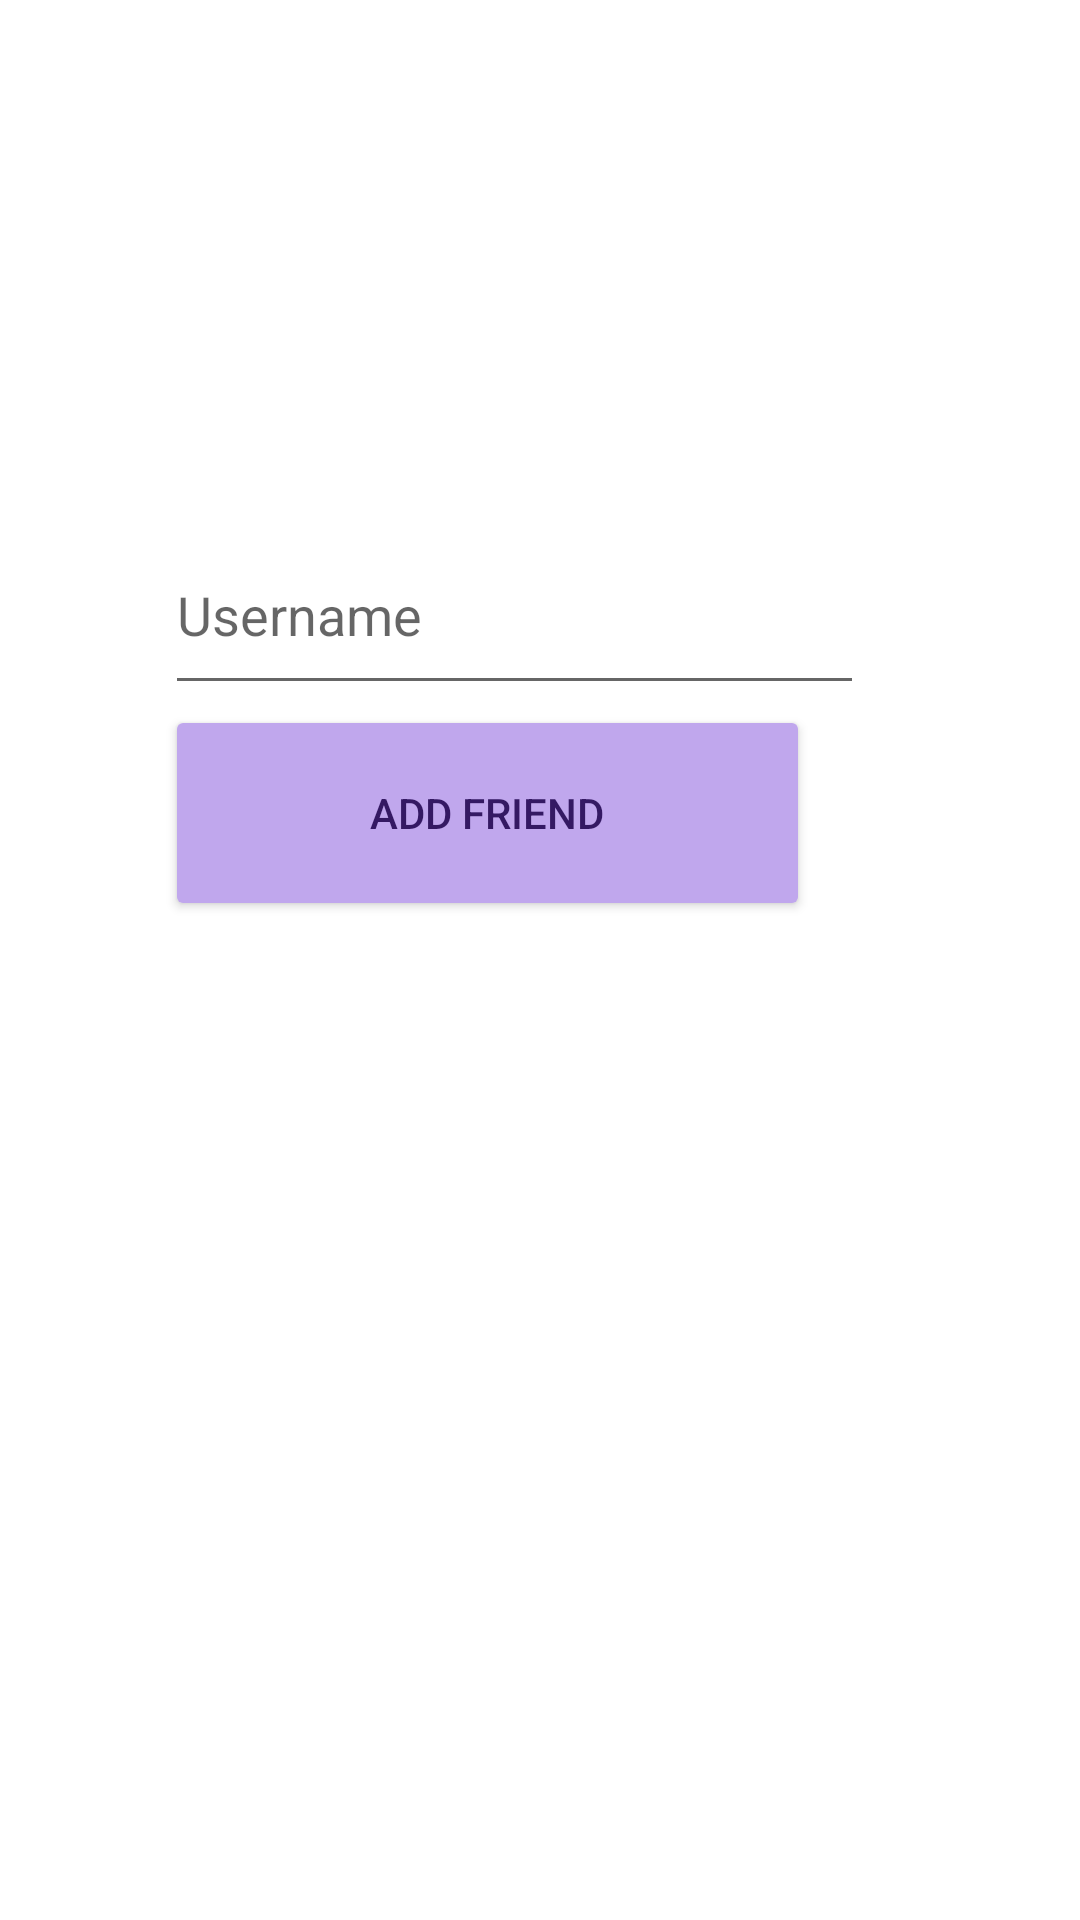

Write the Android layout XML for this screen, with the resource values it uses.
<!-- AndroidManifest.xml: application theme Theme.CovidFriendsAppThing -->
<!-- res/layout/add_friend.xml -->
<?xml version="1.0" encoding="utf-8"?>
<androidx.constraintlayout.widget.ConstraintLayout xmlns:android="http://schemas.android.com/apk/res/android"
    xmlns:app="http://schemas.android.com/apk/res-auto"
    xmlns:tools="http://schemas.android.com/tools"
    android:id="@+id/container"
    android:layout_width="match_parent"
    android:layout_height="match_parent"><![CDATA[
    tools:context=".ui.login.AddFriend">

    ]]>

    <LinearLayout
        android:id="@+id/linearLayout2"
        android:layout_width="229dp"
        android:layout_height="439dp"
        android:layout_marginTop="172dp"
        android:layout_marginEnd="76dp"
        android:layout_marginRight="76dp"
        android:orientation="vertical"
        app:layout_constraintEnd_toEndOf="parent"
        app:layout_constraintTop_toTopOf="parent">

        <EditText
            android:id="@+id/addFriendField"
            android:layout_width="253dp"
            android:layout_height="63dp"
            android:ems="10"
            android:enabled="true"
            android:hint="Username"
            android:inputType="textPersonName"
            android:selectAllOnFocus="true"
            android:textColor="#341963" />

        <Button
            android:id="@+id/addFriendButton"
            android:layout_width="215dp"
            android:layout_height="72dp"
            android:enabled="true"
            android:text="Add Friend"
            android:textColor="#341963"
            app:backgroundTint="#C0A7ED" />
    </LinearLayout>
</androidx.constraintlayout.widget.ConstraintLayout>
<!-- resources referenced by this layout -->
<resources>
  <style name="Theme.CovidFriendsAppThing" parent="Theme.MaterialComponents.DayNight.DarkActionBar">
          
          <item name="colorPrimary">@color/purple_500</item>
          <item name="colorPrimaryVariant">@color/purple_700</item>
          <item name="colorOnPrimary">@color/white</item>
          
          <item name="colorSecondary">@color/teal_200</item>
          <item name="colorSecondaryVariant">@color/teal_700</item>
          <item name="colorOnSecondary">@color/black</item>
          
          <item name="android:statusBarColor" tools:targetApi="l">?attr/colorPrimaryVariant</item>
          
      </style>
  <color name="purple_500">#FF6200EE</color>
  <color name="purple_700">#FF3700B3</color>
  <color name="white">#FFFFFFFF</color>
  <color name="teal_200">#FF03DAC5</color>
  <color name="teal_700">#FF018786</color>
  <color name="black">#FF000000</color>
</resources>
